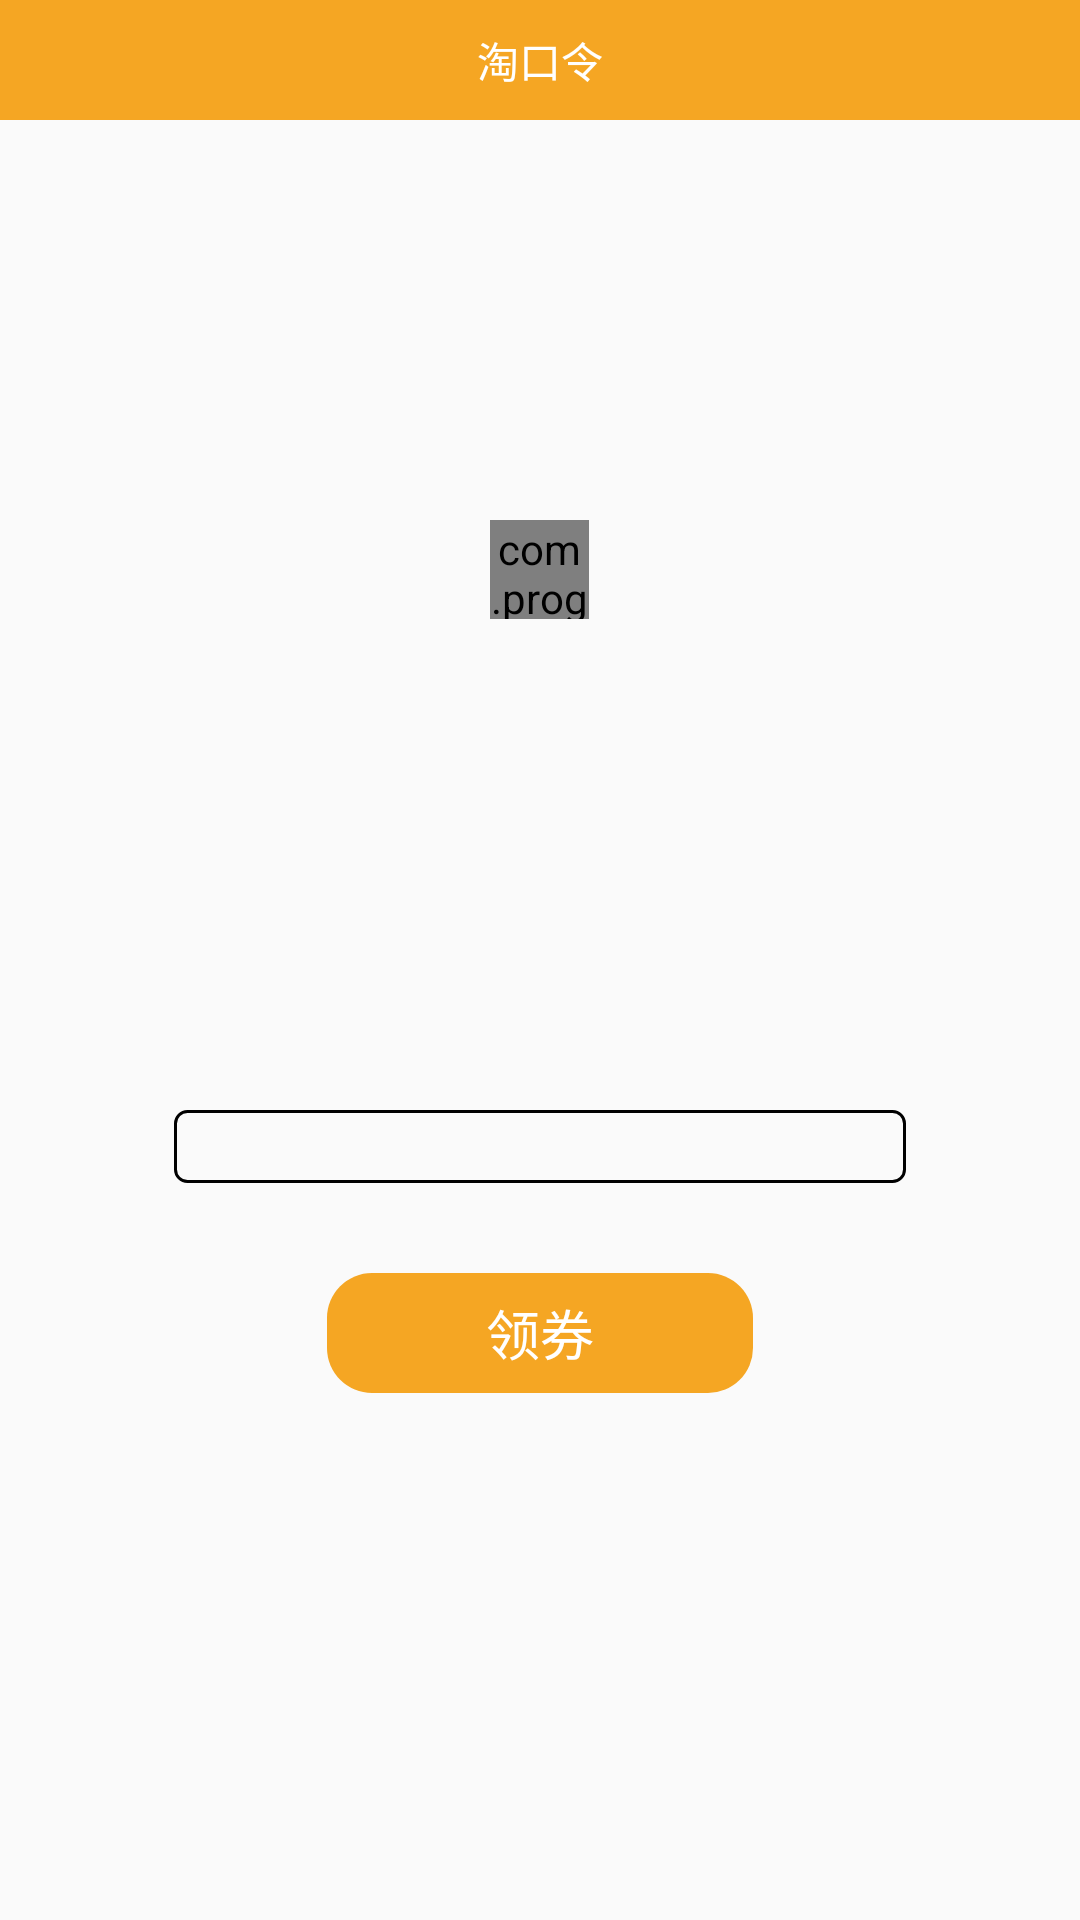

Write the Android layout XML for this screen, with the resource values it uses.
<!-- AndroidManifest.xml: application theme Theme.TaobaoUnion -->
<!-- res/layout/activity_tiket.xml -->
<?xml version="1.0" encoding="utf-8"?>
<LinearLayout
    xmlns:android="http://schemas.android.com/apk/res/android" android:layout_width="match_parent"
    android:layout_height="match_parent"
    android:gravity="center_horizontal"
    android:orientation="vertical">

    <RelativeLayout
        android:layout_width="match_parent"
        android:background="@color/coloPrimary"
        android:layout_height="40dp">

        <ImageView
            android:layout_width="wrap_content"
            android:layout_height="wrap_content"
            android:layout_centerVertical="true"
            android:id="@+id/ticket_back_press"
            android:padding="10dp"
            android:src="@mipmap/back"/>

        <TextView
            android:layout_width="wrap_content"
            android:layout_height="wrap_content"
            android:textColor="@color/white"
            android:layout_centerInParent="true"
            android:textSize="14sp"
            android:text="@string/text_tao_kou_ling"/>
    </RelativeLayout>

    <RelativeLayout
        android:layout_width="300dp"
        android:layout_height="300dp">

        <ImageView
            android:id="@+id/ticket_cover"
            android:layout_width="match_parent"
            android:layout_height="match_parent"
            android:layout_marginTop="34dp" />

        <com.program.taobaounion.ui.custom.LoadingView
            android:layout_width="33dp"
            android:layout_height="33dp"
            android:id="@+id/ticket_cover_loading"
            android:layout_centerInParent="true"/>

        <TextView
            android:id="@+id/ticket_load_retry"
            android:layout_width="wrap_content"
            android:layout_height="wrap_content"
            android:text="加载出错,请点击重试"
            android:textSize="14sp"
            android:visibility="gone"
            android:textColor="@color/white"
            android:layout_centerInParent="true"/>

    </RelativeLayout>


    <EditText
        android:id="@+id/ticket_code"
        android:layout_width="244dp"
        android:layout_height="wrap_content"
        android:layout_marginTop="30dp"
        android:focusable="false"
        android:gravity="center"
        android:textColor="#4A4A4A"
        android:background="@drawable/shape_ticket_code_box_bg"/>

    <TextView
        android:layout_width="142dp"
        android:layout_height="40dp"
        android:id="@+id/ticket_copy_or_open_btn"
        android:text="领券"
        android:gravity="center"
        android:background="@drawable/shape_button_box_bg"
        android:textColor="@color/white"
        android:textSize="18sp"
        android:layout_marginTop="30dp"
        />
</LinearLayout>
<!-- resources referenced by this layout -->
<resources>
  <color name="coloPrimary">#F5A623</color>
  <color name="white">#FFFFFFFF</color>
  <!-- drawable shape_button_box_bg (drawable) -->
  <?xml version="1.0" encoding="utf-8"?>
  <shape xmlns:android="http://schemas.android.com/apk/res/android" android:shape="rectangle">
  
      <corners android:radius="15dp"/>
      <solid android:color="@color/coloPrimary"/>
  
  </shape>
  <!-- drawable shape_ticket_code_box_bg (drawable) -->
  <?xml version="1.0" encoding="utf-8"?>
  <shape xmlns:android="http://schemas.android.com/apk/res/android" android:shape="rectangle">
  
      <corners android:radius="4dp"/>
  
      <stroke android:color="@color/gray" android:width="1dp"/>
  
  </shape>
  <string name="text_tao_kou_ling">淘口令</string>
  <style name="Theme.TaobaoUnion" parent="Theme.AppCompat.Light.NoActionBar">
          
          <item name="colorPrimary">@color/coloPrimaryDark</item>
  
          <item name="colorPrimaryVariant">@color/coloPrimaryDark</item>
          <item name="colorOnPrimary">@color/white</item>
          
          <item name="colorSecondary">@color/teal_200</item>
          <item name="colorSecondaryVariant">@color/teal_700</item>
          <item name="colorOnSecondary">@color/black</item>
          
          <item name="android:statusBarColor" tools:targetApi="l">?attr/colorPrimaryVariant</item>
          
      </style>
  <color name="coloPrimaryDark">#F5A623</color>
  <color name="teal_200">#FF03DAC5</color>
  <color name="teal_700">#FF018786</color>
  <color name="black">#FF000000</color>
</resources>
